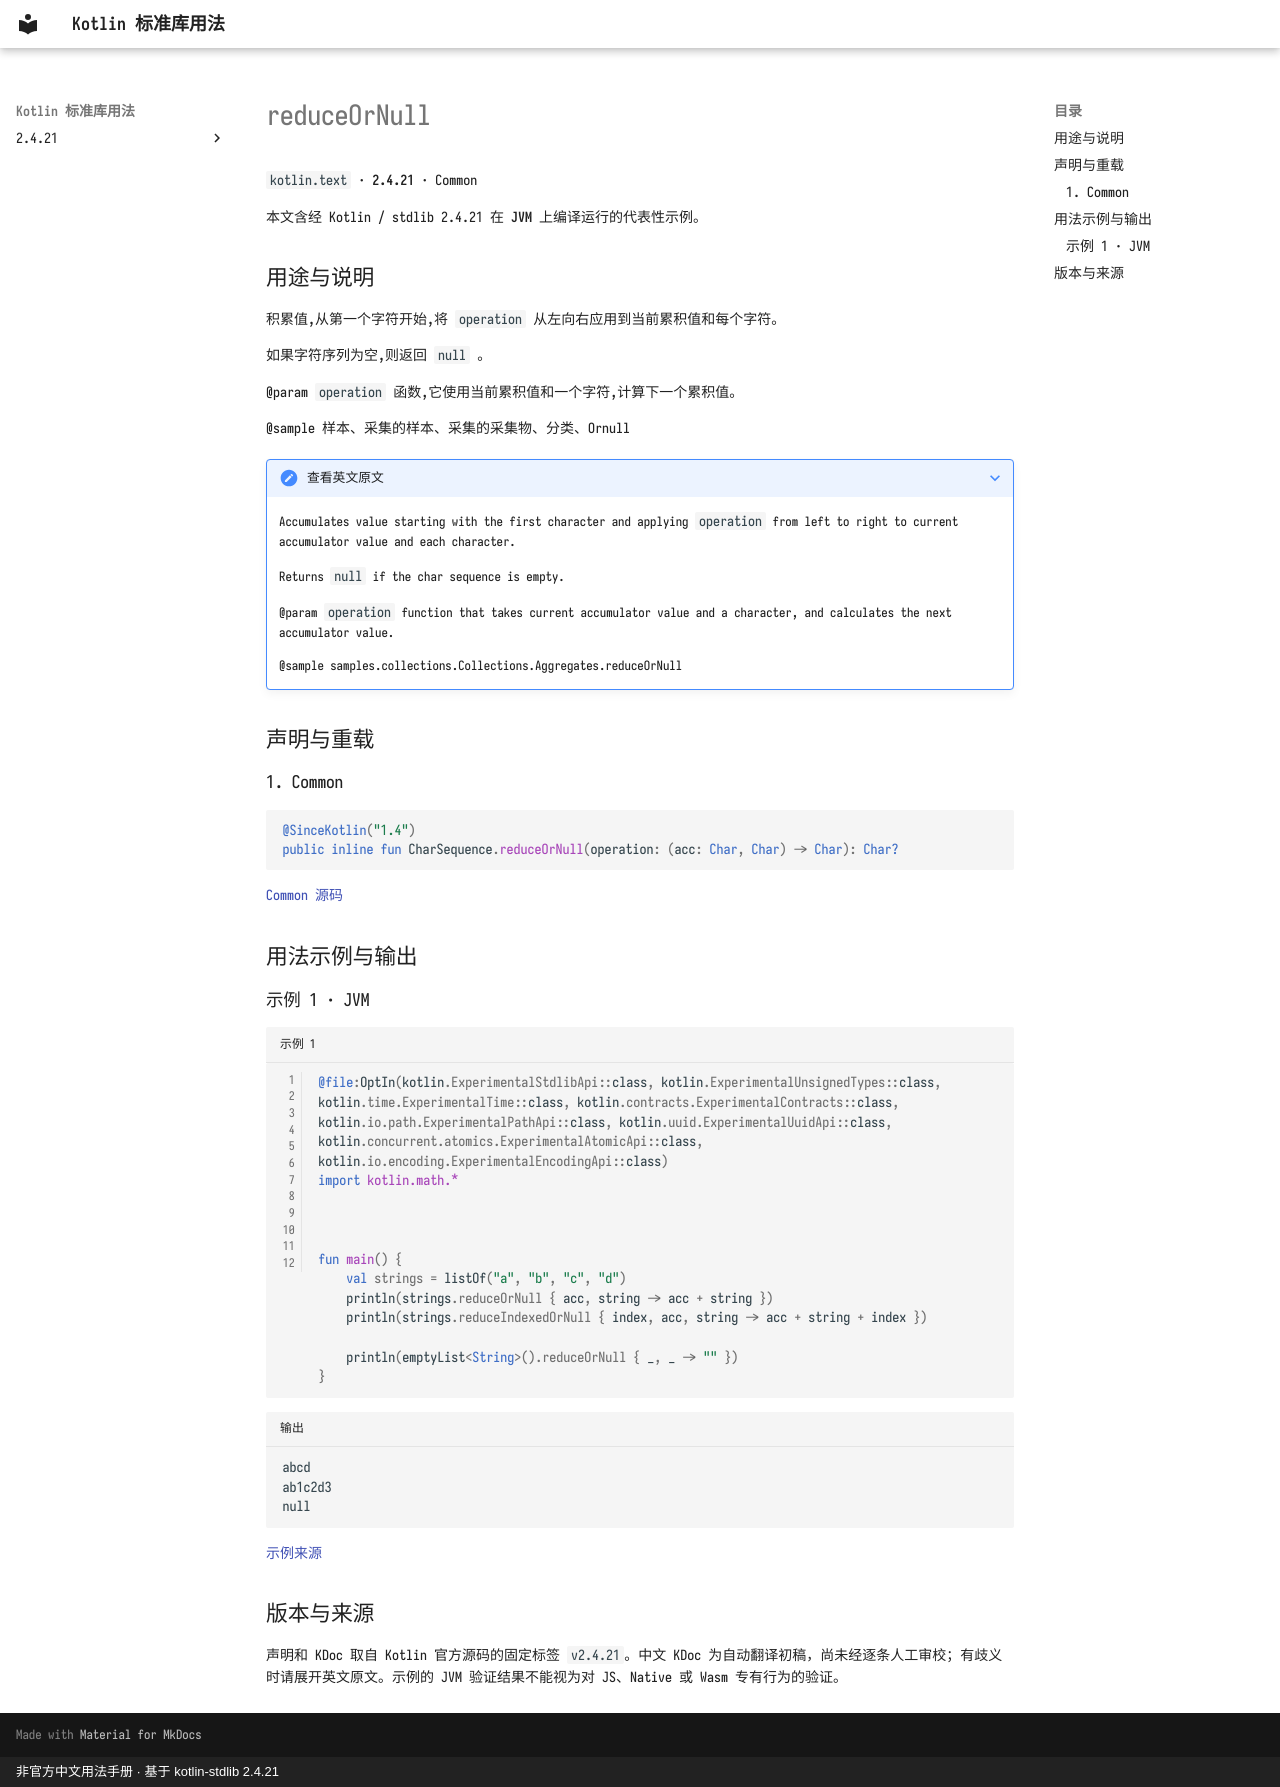

repository: oooooooko/kotlin-stdlib-docs · page: zh/api/kotlin.text/reduceornull--232f12bb/index.html · generator: mkdocs · copyright: 非官方中文用法手册 · 基于 kotlin-stdlib 2.4.21

# reduceOrNull

`kotlin.text` · **2.4.21** · Common

本文含经 Kotlin / stdlib 2.4.21 在 **JVM** 上编译运行的代表性示例。

## 用途与说明

积累值,从第一个字符开始,将 `operation` 从左向右应用到当前累积值和每个字符。

如果字符序列为空,则返回 `null` 。

@param `operation` 函数,它使用当前累积值和一个字符,计算下一个累积值。

@sample 样本、采集的样本、采集的采集物、分类、Ornull

??? note "查看英文原文"

    Accumulates value starting with the first character and applying `operation` from left to right
    to current accumulator value and each character.
    
    Returns `null` if the char sequence is empty.
    
    @param `operation` function that takes current accumulator value and a character,
    and calculates the next accumulator value.
    
    @sample samples.collections.Collections.Aggregates.reduceOrNull

## 声明与重载

### 1. Common

```kotlin
@SinceKotlin("1.4")
public inline fun CharSequence.reduceOrNull(operation: (acc: Char, Char) -> Char): Char?
```

[Common 源码](https://github.com/JetBrains/kotlin/blob/v2.4.21/libraries/stdlib/common/src/generated/_Strings.kt#L1967)

## 用法示例与输出

### 示例 1 · JVM

```kotlin title="示例 1" linenums="1"
@file:OptIn(kotlin.ExperimentalStdlibApi::class, kotlin.ExperimentalUnsignedTypes::class, kotlin.time.ExperimentalTime::class, kotlin.contracts.ExperimentalContracts::class, kotlin.io.path.ExperimentalPathApi::class, kotlin.uuid.ExperimentalUuidApi::class, kotlin.concurrent.atomics.ExperimentalAtomicApi::class, kotlin.io.encoding.ExperimentalEncodingApi::class)
import kotlin.math.*



fun main() {
    val strings = listOf("a", "b", "c", "d")
    println(strings.reduceOrNull { acc, string -> acc + string })
    println(strings.reduceIndexedOrNull { index, acc, string -> acc + string + index })

    println(emptyList<String>().reduceOrNull { _, _ -> "" })
}
```

```text title="输出"
abcd
ab1c2d3
null
```

[示例来源](https://github.com/JetBrains/kotlin/blob/v2.4.21/libraries/stdlib/samples/test/samples/collections/collections.kt#L1255)

## 版本与来源

声明和 KDoc 取自 Kotlin 官方源码的固定标签 `v2.4.21`。中文 KDoc 为自动翻译初稿，尚未经逐条人工审校；有歧义时请展开英文原文。示例的 JVM 验证结果不能视为对 JS、Native 或 Wasm 专有行为的验证。
